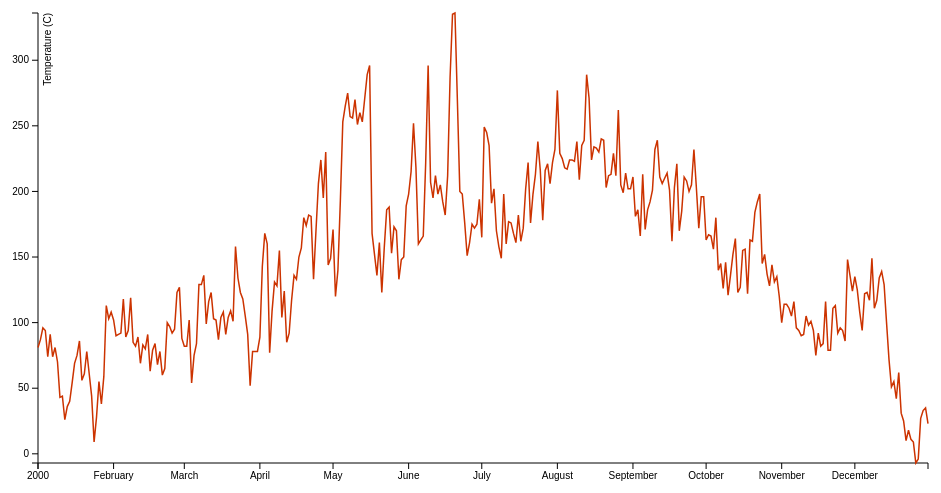
D3 v3 page, settled after 360 driven frames (6 s of simulated time); the page loaded 1 data file(s).



"use strict";

var timeout;

var margin = {top: 20, right: 20, bottom: 30, left: 50},
    width = 960 - margin.left - margin.right,
    height = 500 - margin.top - margin.bottom;

var x = d3.time.scale()
    .range([0, width]);

var y = d3.scale.linear()
    .range([height, 0]);

var parseDate = d3.time.format("%Y/%m/%d").parse,
    bisectDate = d3.bisector(function(d) { return d.date; }).left;

var xAxis = d3.svg.axis()
    .scale(x)
    //.tickValues(['jan','feb','mar','apr','may','jun','jul','aug','sept','oct','nov','dec'])
    .orient("bottom");


var yAxis = d3.svg.axis()
    .scale(y)
    .orient("left");

var svg = d3.select("body").append("svg")
    .attr("width", width + margin.left + margin.right)
    .attr("height", height + margin.top + margin.bottom)
  .append("g")
    .attr("transform", "translate(" + margin.left + "," + margin.top + ")");

var line = d3.svg.line()
    .x(function(d) { return x(d.date); })
    .y(function(d) { return y(d.temperature); });

d3.json("jsondata.json", function(error, data){
	if (error) throw error

	data.maximumTemperatures.forEach(function(d) {
    	d.date = parseDate(d.date);
    	d.temperature = +d.temperature;
  	});

	x.domain(d3.extent(data.maximumTemperatures, function(d) { return d.date; }));
  	y.domain(d3.extent(data.maximumTemperatures, function(d) { return d.temperature; }));


	svg.append("g")
      .attr("class", "x axis")
      .attr("transform", "translate(0," + height + ")")
      .call(xAxis);

  	svg.append("g")
      .attr("class", "y axis")
      .call(yAxis)
    .append("text")
      .attr("transform", "rotate(-90)")
      .attr("y", 6)
      .attr("dy", ".71em")
      .style("text-anchor", "end")
      .text("Temperature (C)");

	svg.append("path")
      .datum(data.maximumTemperatures)
      .attr("class", "line")
      .attr("d", line);


    var focus = svg.append("g")
      .attr("class", "focus")
      .style("display", "none");

  focus.append("circle")
      .attr("r", 4.5);

  focus.append("text")
      .attr("x", 9)
      .attr("dy", ".35em");

    svg.append("rect")
      .attr("class", "overlay")
      .attr("width", width)
      .attr("height", height)
      .on("mouseover", function() { focus.style("display", null); })
      .on("mouseout", function() { focus.style("display", "none"); })
      .on("mousemove", mousemove);

  function mousemove() {
    var x0 = x.invert(d3.mouse(this)[0]),
        i = bisectDate(data.maximumTemperatures, x0, 1),
        d0 = data.maximumTemperatures[i - 1],
        d1 = data.maximumTemperatures[i],
        d = x0 - d0.date > d1.date - x0 ? d1 : d0;
    focus.attr("transform", "translate(" + x(d.date) + "," + y(d.temperature) + ")");
    clearTimeout(timeout);
    timeout = setTimeout(function() {focus.select("text").text(d.temperature+ "x0.1 degrees celcius");}, 750);
  }

    });


### data: jsondata.json
{
 "maximumTemperatures": [
  {
   "date": "2000/01/01",
   "temperature": 81
  },
  {
   "date": "2000/01/02",
   "temperature": 87
  },
  {
   "date": "2000/01/03",
   "temperature": 96
  },
  {
   "date": "2000/01/04",
   "temperature": 94
  },
  {
   "date": "2000/01/05",
   "temperature": 74
  },
  {
   "date": "2000/01/06",
   "temperature": 91
  },
  {
   "date": "2000/01/07",
   "temperature": 74
  },
  {
   "date": "2000/01/08",
   "temperature": 81
  },
  "... 358 more items"
 ]
}